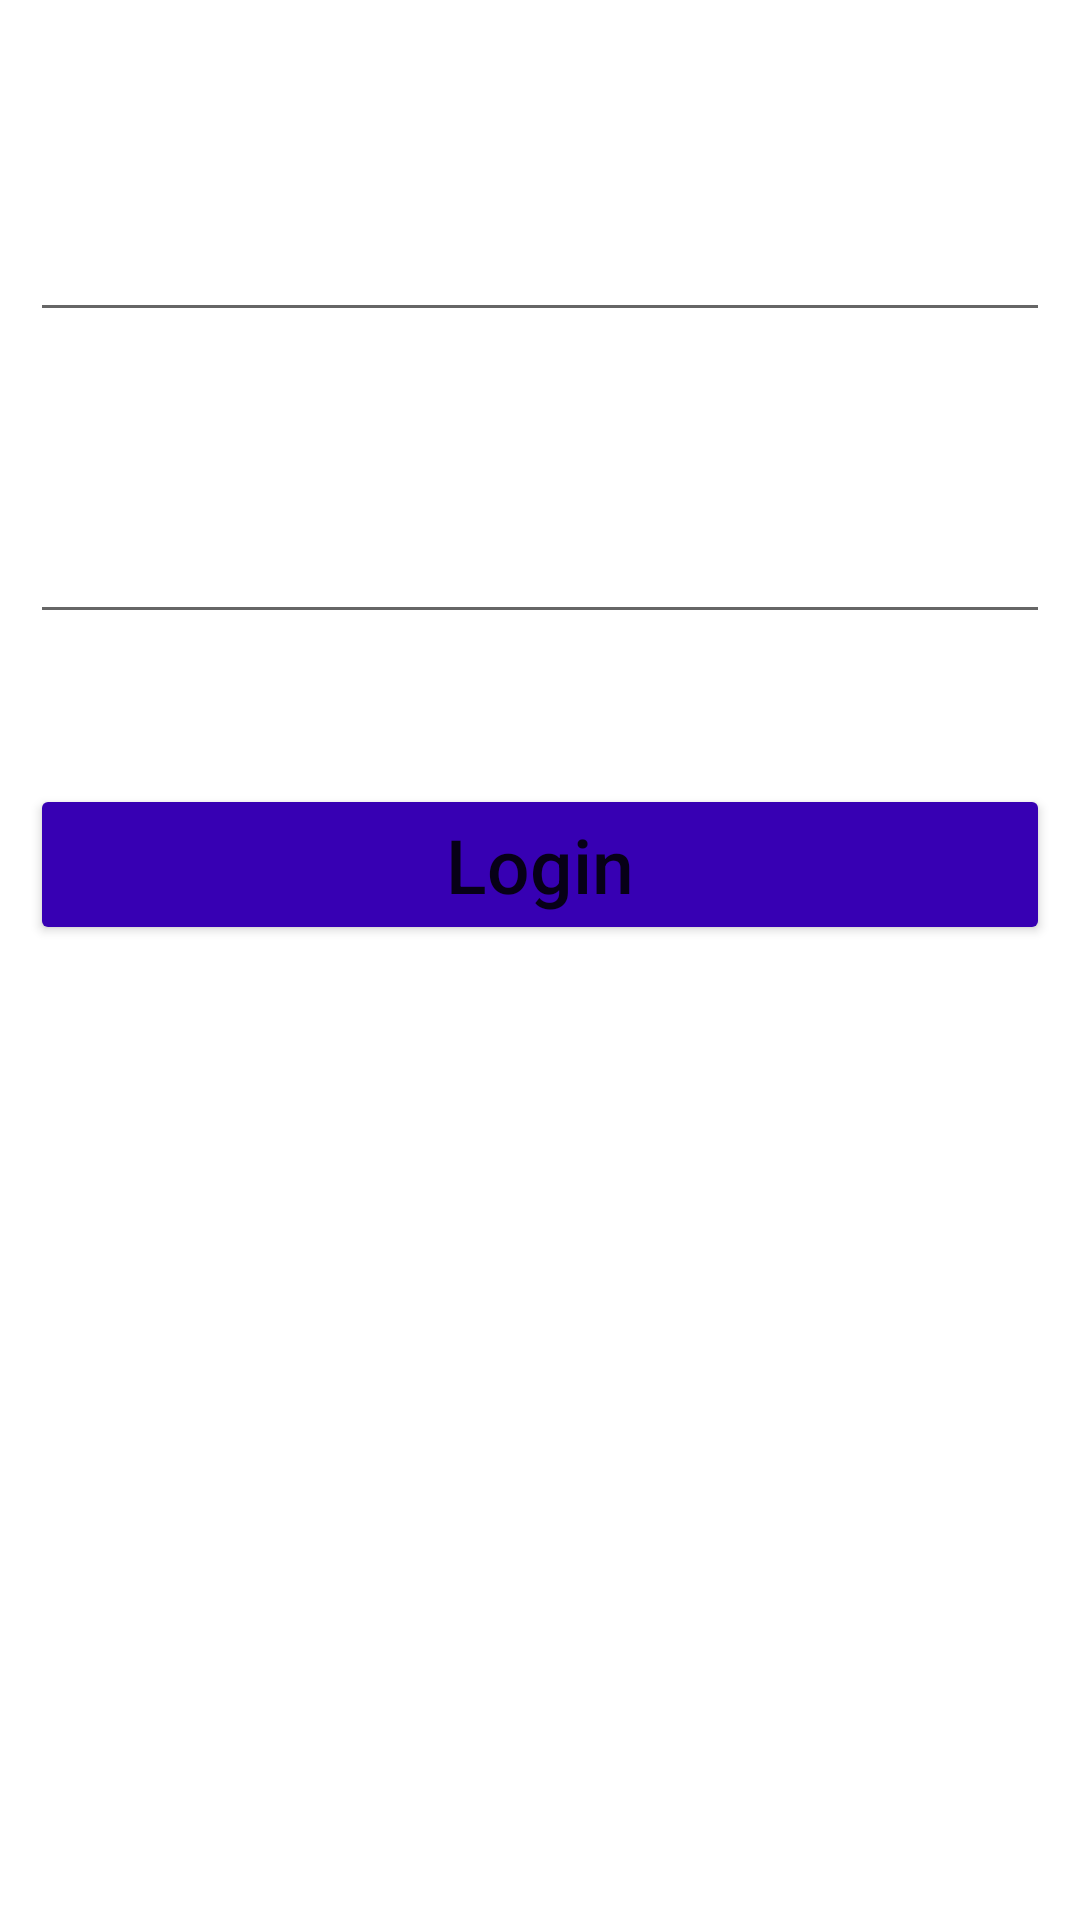

The Android layout XML behind this screen, and the referenced resources:
<!-- AndroidManifest.xml: application theme Theme.SqliteLoginRegistration -->
<!-- res/layout/activity_login.xml -->
<?xml version="1.0" encoding="utf-8"?>
<RelativeLayout xmlns:android="http://schemas.android.com/apk/res/android"
    xmlns:app="http://schemas.android.com/apk/res-auto"
    xmlns:tools="http://schemas.android.com/tools"
    android:layout_width="match_parent"
    android:layout_height="match_parent"
    tools:context=".LoginActivity"
    android:padding="10dp"
    android:background="@drawable/bg1">

    <EditText
        android:id="@+id/editTextUsernameLogin"
        android:layout_width="match_parent"
        android:layout_height="wrap_content"
        android:layout_marginTop="50dp"
        android:hint="Username"
        android:textColor="@color/white"
        android:textColorHint="@color/white"
        android:textSize="25dp" />

    <EditText
        android:id="@+id/editTextPasswordLogin"
        android:layout_width="match_parent"
        android:layout_height="wrap_content"
        android:layout_below="@id/editTextUsernameLogin"
        android:layout_marginTop="50dp"
        android:hint="Password"
        android:textColor="@color/white"
        android:textColorHint="@color/white"
        android:textSize="25dp" />
    <Button
        android:layout_width="match_parent"
        android:layout_height="wrap_content"
        android:id="@+id/btnLogin"
        android:text="Login"
        android:layout_marginTop="50dp"
        android:textAllCaps="false"
        android:layout_below="@id/editTextPasswordLogin"
        android:backgroundTint="@color/design_default_color_primary_dark"
        android:textSize="25dp"

        />

</RelativeLayout>
<!-- resources referenced by this layout -->
<resources>
  <style name="Theme.SqliteLoginRegistration" parent="Theme.MaterialComponents.DayNight.DarkActionBar">
          
          <item name="colorPrimary">@color/purple_500</item>
          <item name="colorPrimaryVariant">@color/purple_700</item>
          <item name="colorOnPrimary">@color/white</item>
          
          <item name="colorSecondary">@color/teal_200</item>
          <item name="colorSecondaryVariant">@color/teal_700</item>
          <item name="colorOnSecondary">@color/black</item>
          
          <item name="android:statusBarColor" tools:targetApi="l">?attr/colorPrimaryVariant</item>
          
      </style>
  <!-- not gathered from this repository: default colours our renderer supplied (Android Studio template values) -->
  <color name="purple_500">#FF6200EE</color>
  <color name="purple_700">#FF3700B3</color>
  <color name="teal_200">#FF03DAC5</color>
  <color name="teal_700">#FF018786</color>
  <color name="black">#FF000000</color>
  <color name="white">#FFFFFFFF</color>
</resources>
